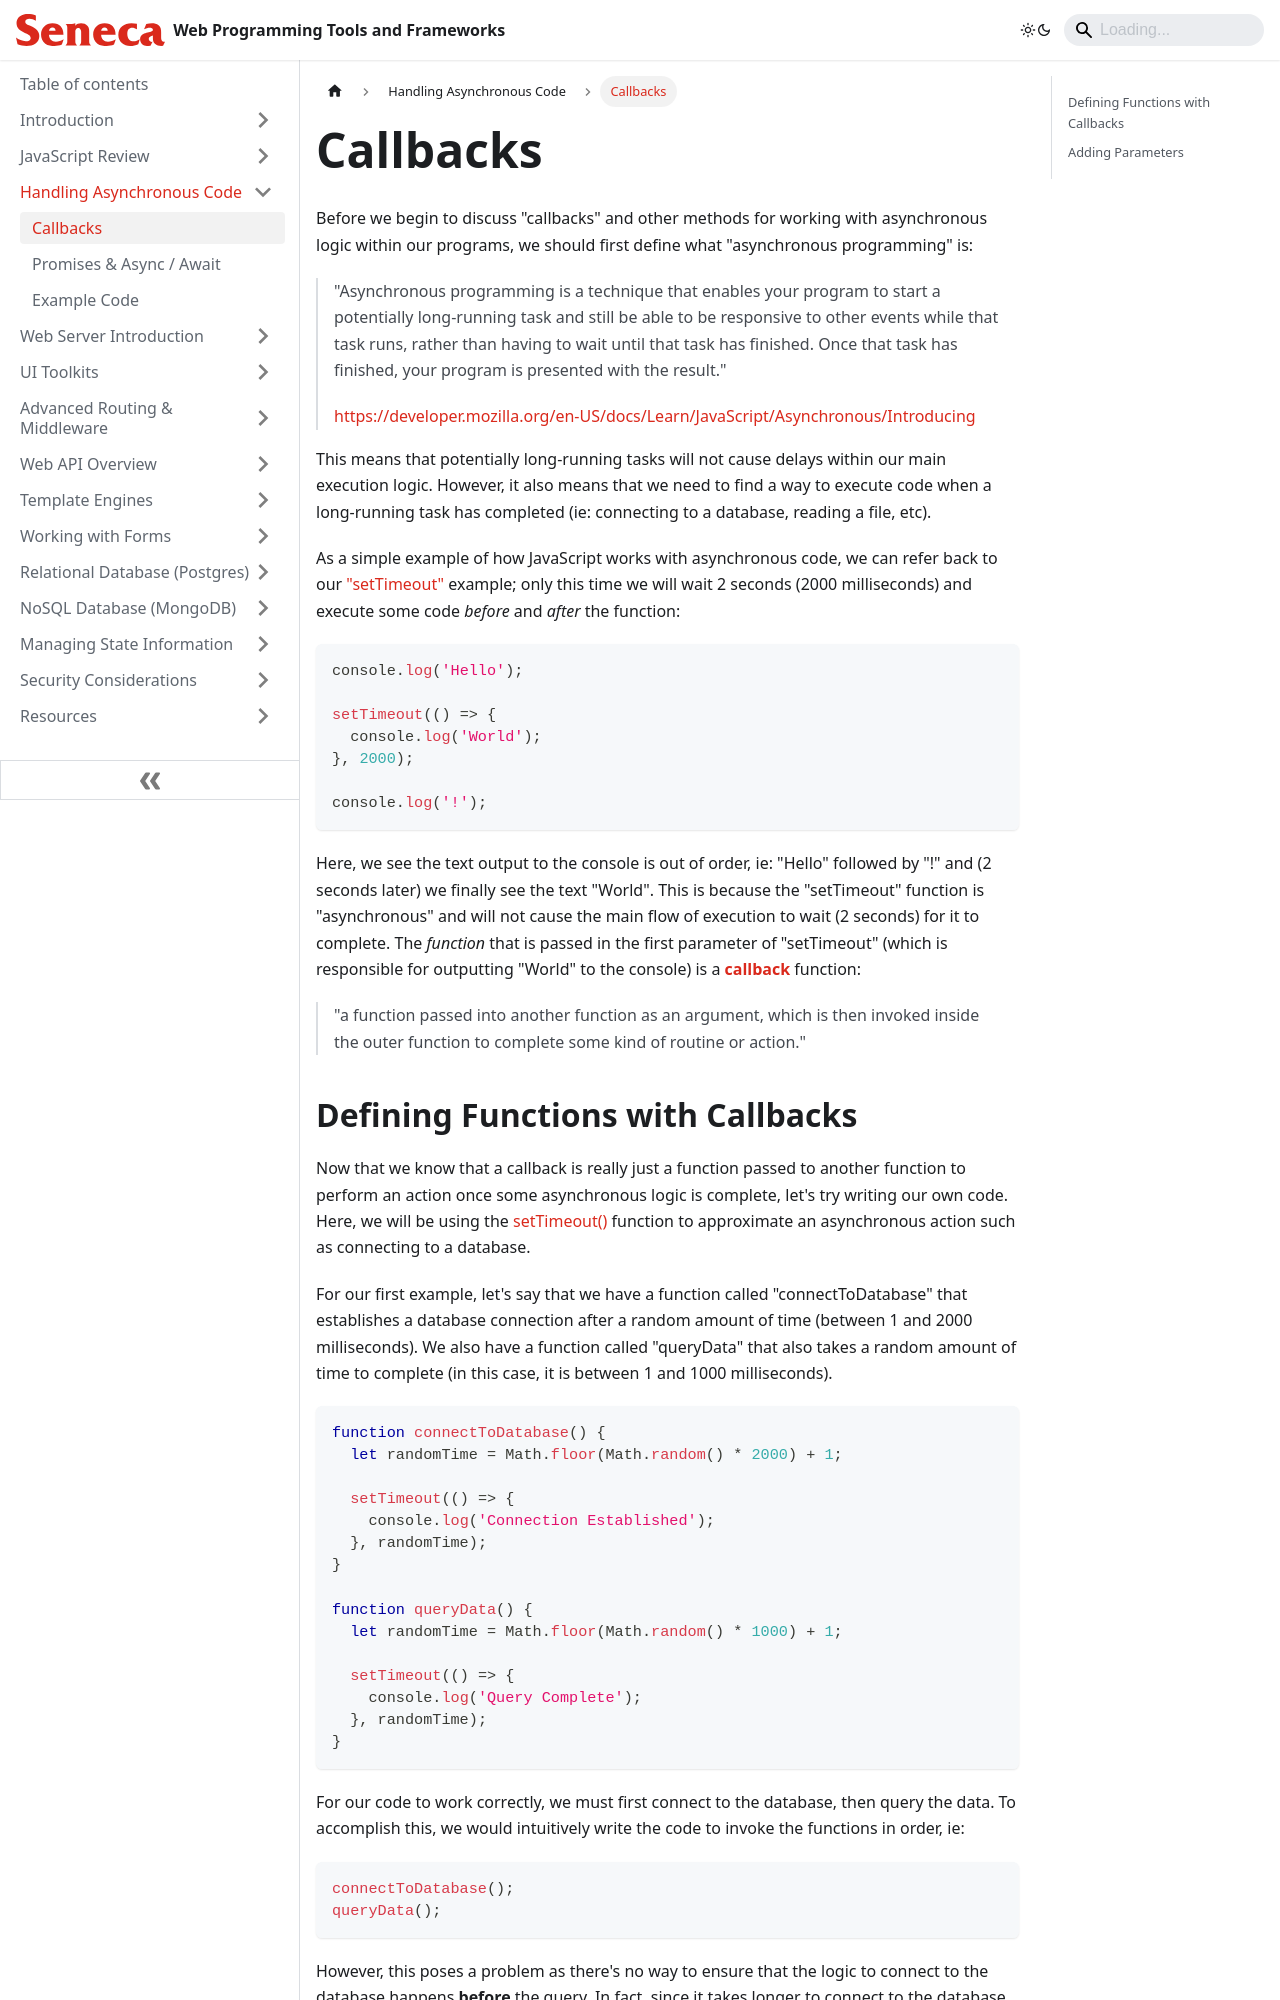

repository: patrick-crawford/WebProgrammingToolsAndFrameworks · page: Handling-Asynchronous-Code/callbacks.html · generator: docusaurus

---
id: callbacks
title: Callbacks
sidebar_position: 1
description: Callbacks
---

# Callbacks

Before we begin to discuss "callbacks" and other methods for working with asynchronous logic within our programs, we should first define what "asynchronous programming" is:

> "Asynchronous programming is a technique that enables your program to start a potentially long-running task and still be able to be responsive to other events while that task runs, rather than having to wait until that task has finished. Once that task has finished, your program is presented with the result."
>
> [https://developer.mozilla.org/en-US/docs/Learn/JavaScript/Asynchronous/Introducing](https://developer.mozilla.org/en-US/docs/Learn/JavaScript/Asynchronous/Introducing)

This means that potentially long-running tasks will not cause delays within our main execution logic. However, it also means that we need to find a way to execute code when a long-running task has completed (ie: connecting to a database, reading a file, etc).

As a simple example of how JavaScript works with asynchronous code, we can refer back to our ["setTimeout"](/Introduction/hello-world#settimeout) example; only this time we will wait 2 seconds (2000 milliseconds) and execute some code _before_ and _after_ the function:

```js
console.log('Hello');

setTimeout(() => {
  console.log('World');
}, 2000);

console.log('!');
```

Here, we see the text output to the console is out of order, ie: "Hello" followed by "!" and (2 seconds later) we finally see the text "World". This is because the "setTimeout" function is "asynchronous" and will not cause the main flow of execution to wait (2 seconds) for it to complete. The _function_ that is passed in the first parameter of "setTimeout" (which is responsible for outputting "World" to the console) is a [**callback**](https://developer.mozilla.org/en-US/docs/Glossary/Callback_function) function:

> "a function passed into another function as an argument, which is then invoked inside the outer function to complete some kind of routine or action."
